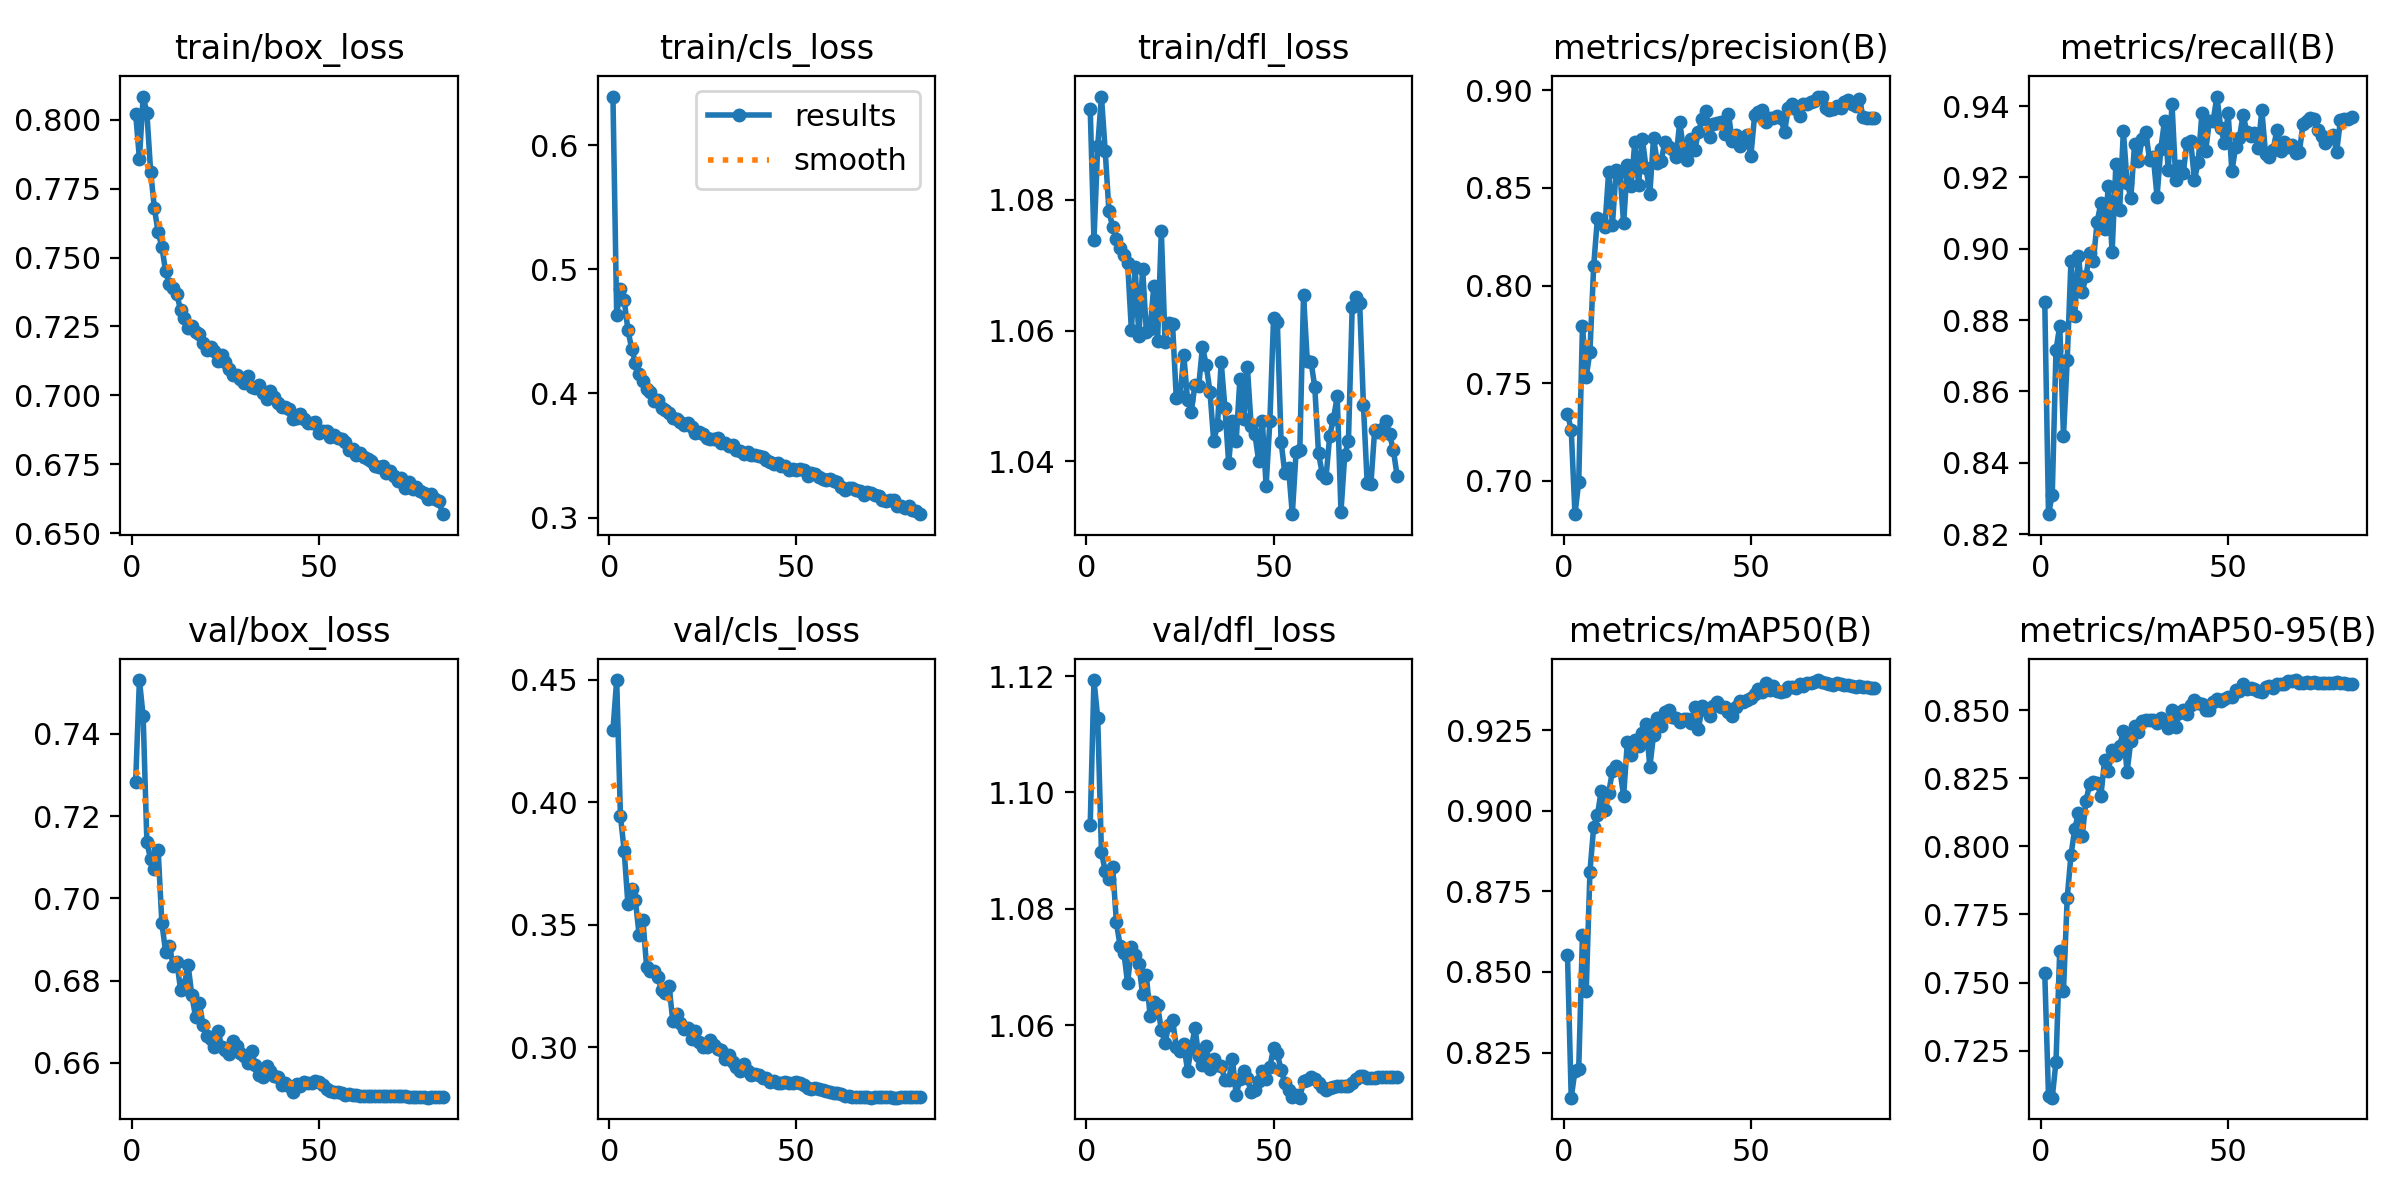

Source data for this figure (header and first rows):
epoch, time, train/box_loss, train/cls_loss, train/dfl_loss, metrics/precision(B), metrics/recall(B), metrics/mAP50(B), metrics/mAP50-95(B), val/box_loss, val/cls_loss, val/dfl_loss, lr/pg0, lr/pg1, lr/pg2
1, 4474, 0.8022, 0.6391, 1.094, 0.7343, 0.8852, 0.8552, 0.7534, 0.7284, 0.4294, 1.094, 0.003329, 0.003329, 0.003329
2, 5151, 0.7859, 0.4636, 1.074, 0.7261, 0.8256, 0.811, 0.7084, 0.7531, 0.4499, 1.119, 0.006661, 0.006661, 0.006661
3, 5824, 0.8084, 0.484, 1.088, 0.683, 0.8311, 0.8194, 0.7077, 0.7443, 0.3945, 1.113, 0.009986, 0.009986, 0.009986
4, 6492, 0.8025, 0.4754, 1.096, 0.6994, 0.8715, 0.8199, 0.721, 0.7136, 0.3803, 1.09, 0.009978, 0.009978, 0.009978
5, 7159, 0.7812, 0.4512, 1.088, 0.7793, 0.8784, 0.8613, 0.7616, 0.7095, 0.3584, 1.087, 0.009961, 0.009961, 0.009961
6, 7828, 0.7679, 0.4362, 1.078, 0.7531, 0.8475, 0.844, 0.747, 0.7072, 0.3645, 1.085, 0.009938, 0.009938, 0.009938
7, 8495, 0.7592, 0.4245, 1.076, 0.7662, 0.8688, 0.8811, 0.7811, 0.7118, 0.3601, 1.087, 0.009911, 0.009911, 0.009911
8, 9168, 0.7539, 0.4158, 1.074, 0.8101, 0.8965, 0.8951, 0.7968, 0.694, 0.3458, 1.078, 0.00988, 0.00988, 0.00988
9, 9841, 0.745, 0.4104, 1.073, 0.8345, 0.8811, 0.8986, 0.8063, 0.687, 0.352, 1.074, 0.009843, 0.009843, 0.009843
10, 10512, 0.7404, 0.404, 1.072, 0.8334, 0.898, 0.9062, 0.8124, 0.6885, 0.3329, 1.072, 0.009801, 0.009801, 0.009801
11, 11185, 0.739, 0.4012, 1.07, 0.8301, 0.8877, 0.9004, 0.8037, 0.6836, 0.3313, 1.067, 0.009755, 0.009755, 0.009755
12, 11856, 0.7366, 0.3939, 1.06, 0.8583, 0.8922, 0.9055, 0.8166, 0.6844, 0.331, 1.073, 0.009704, 0.009704, 0.009704
13, 12532, 0.7309, 0.3944, 1.07, 0.8311, 0.8989, 0.9123, 0.8229, 0.6778, 0.3286, 1.072, 0.009649, 0.009649, 0.009649
14, 13203, 0.7279, 0.388, 1.059, 0.859, 0.8966, 0.9139, 0.8238, 0.679, 0.3232, 1.07, 0.009589, 0.009589, 0.009589
15, 13875, 0.7242, 0.3869, 1.069, 0.8583, 0.9076, 0.9126, 0.8233, 0.6839, 0.3221, 1.065, 0.009524, 0.009524, 0.009524
16, 14546, 0.7253, 0.384, 1.06, 0.8318, 0.9127, 0.9046, 0.8186, 0.6765, 0.325, 1.069, 0.009455, 0.009455, 0.009455
17, 15219, 0.7229, 0.3799, 1.06, 0.8619, 0.9055, 0.9214, 0.8317, 0.6712, 0.3106, 1.062, 0.009382, 0.009382, 0.009382
18, 15895, 0.7224, 0.3795, 1.067, 0.8509, 0.9176, 0.9172, 0.8276, 0.6746, 0.3134, 1.064, 0.009304, 0.009304, 0.009304
19, 16568, 0.7191, 0.3771, 1.058, 0.8735, 0.899, 0.9219, 0.8356, 0.6693, 0.3097, 1.063, 0.009222, 0.009222, 0.009222
20, 17242, 0.7164, 0.3746, 1.075, 0.8517, 0.9236, 0.92, 0.8335, 0.6666, 0.3075, 1.059, 0.009135, 0.009135, 0.009135
21, 17917, 0.7176, 0.3764, 1.058, 0.8751, 0.9107, 0.924, 0.8368, 0.6658, 0.308, 1.057, 0.009045, 0.009045, 0.009045
22, 18594, 0.7159, 0.373, 1.061, 0.8602, 0.933, 0.9269, 0.8423, 0.664, 0.3034, 1.06, 0.008951, 0.008951, 0.008951
23, 19269, 0.7126, 0.3681, 1.061, 0.8469, 0.9185, 0.9136, 0.8273, 0.6678, 0.3067, 1.061, 0.008853, 0.008853, 0.008853
24, 19942, 0.7145, 0.369, 1.05, 0.8757, 0.9143, 0.9236, 0.8388, 0.6639, 0.302, 1.056, 0.008751, 0.008751, 0.008751
25, 20613, 0.7121, 0.3671, 1.05, 0.8627, 0.9294, 0.9288, 0.8441, 0.6631, 0.3002, 1.056, 0.008645, 0.008645, 0.008645
26, 21287, 0.7095, 0.3645, 1.056, 0.8635, 0.9246, 0.9264, 0.8419, 0.6621, 0.3, 1.057, 0.008536, 0.008536, 0.008536
27, 21960, 0.7074, 0.3637, 1.049, 0.8733, 0.9308, 0.9306, 0.846, 0.6653, 0.3031, 1.052, 0.008423, 0.008423, 0.008423
28, 22633, 0.7074, 0.3635, 1.048, 0.8712, 0.9327, 0.9314, 0.8465, 0.664, 0.3009, 1.056, 0.008307, 0.008307, 0.008307
29, 23306, 0.7058, 0.3638, 1.052, 0.8698, 0.925, 0.9291, 0.8462, 0.6623, 0.2994, 1.06, 0.008187, 0.008187, 0.008187
30, 23976, 0.7044, 0.3601, 1.052, 0.8656, 0.9258, 0.9288, 0.8466, 0.6617, 0.2987, 1.055, 0.008065, 0.008065, 0.008065
31, 24648, 0.7069, 0.3601, 1.058, 0.8838, 0.9146, 0.9275, 0.8453, 0.6599, 0.2953, 1.053, 0.007939, 0.007939, 0.007939
32, 25322, 0.7029, 0.3574, 1.055, 0.8694, 0.9279, 0.9285, 0.8471, 0.6628, 0.297, 1.057, 0.007811, 0.007811, 0.007811
33, 25996, 0.7025, 0.3582, 1.051, 0.8642, 0.9359, 0.9285, 0.8455, 0.6594, 0.294, 1.052, 0.007679, 0.007679, 0.007679
34, 26667, 0.7039, 0.3546, 1.043, 0.8748, 0.9222, 0.9271, 0.8434, 0.6571, 0.2918, 1.054, 0.007545, 0.007545, 0.007545
35, 27340, 0.7007, 0.3533, 1.046, 0.8696, 0.9405, 0.9323, 0.8501, 0.6567, 0.2902, 1.053, 0.007409, 0.007409, 0.007409
36, 28015, 0.6985, 0.3511, 1.055, 0.8784, 0.9194, 0.9255, 0.8437, 0.6593, 0.2931, 1.053, 0.00727, 0.00727, 0.00727
37, 28689, 0.7017, 0.3529, 1.048, 0.8854, 0.9231, 0.9325, 0.8491, 0.658, 0.2903, 1.051, 0.007129, 0.007129, 0.007129
38, 29364, 0.6994, 0.3505, 1.04, 0.8894, 0.9214, 0.9312, 0.8502, 0.6567, 0.2886, 1.051, 0.006986, 0.006986, 0.006986
39, 30038, 0.6971, 0.3502, 1.046, 0.8761, 0.9298, 0.9293, 0.8487, 0.6565, 0.2891, 1.054, 0.006841, 0.006841, 0.006841
40, 30712, 0.6959, 0.3494, 1.043, 0.8826, 0.9302, 0.9325, 0.8518, 0.6547, 0.2888, 1.048, 0.006694, 0.006694, 0.006694
41, 31390, 0.6958, 0.3488, 1.053, 0.883, 0.9193, 0.9336, 0.8537, 0.6551, 0.2875, 1.051, 0.006545, 0.006545, 0.006545
42, 32068, 0.695, 0.3463, 1.046, 0.8835, 0.9243, 0.932, 0.8528, 0.6543, 0.2875, 1.052, 0.006395, 0.006395, 0.006395
43, 32743, 0.6915, 0.345, 1.054, 0.8775, 0.9382, 0.9321, 0.8524, 0.6529, 0.286, 1.051, 0.006244, 0.006244, 0.006244
44, 33421, 0.6918, 0.3435, 1.045, 0.8881, 0.9275, 0.9308, 0.8502, 0.6549, 0.286, 1.049, 0.006091, 0.006091, 0.006091
45, 34097, 0.6932, 0.3439, 1.044, 0.8742, 0.9358, 0.9293, 0.8502, 0.6544, 0.2856, 1.049, 0.005937, 0.005937, 0.005937
46, 34774, 0.6915, 0.3417, 1.04, 0.8772, 0.9359, 0.9321, 0.8529, 0.6553, 0.2856, 1.05, 0.005783, 0.005783, 0.005783
47, 35449, 0.69, 0.3412, 1.046, 0.8716, 0.9427, 0.934, 0.8543, 0.6552, 0.2859, 1.052, 0.005627, 0.005627, 0.005627
48, 36127, 0.6901, 0.3386, 1.036, 0.875, 0.934, 0.9338, 0.8535, 0.6551, 0.2855, 1.051, 0.005471, 0.005471, 0.005471
49, 36803, 0.6905, 0.3389, 1.046, 0.8771, 0.9298, 0.9343, 0.8539, 0.6556, 0.2853, 1.053, 0.005314, 0.005314, 0.005314
50, 37478, 0.6863, 0.3386, 1.062, 0.8664, 0.9379, 0.9351, 0.8548, 0.6554, 0.2858, 1.056, 0.005158, 0.005158, 0.005158
51, 38156, 0.6871, 0.3388, 1.061, 0.8871, 0.9217, 0.9361, 0.8549, 0.6546, 0.2854, 1.055, 0.005, 0.005, 0.005
52, 38833, 0.6871, 0.3386, 1.043, 0.8887, 0.9285, 0.9376, 0.8575, 0.6535, 0.2845, 1.052, 0.004843, 0.004843, 0.004843
53, 39509, 0.685, 0.3339, 1.038, 0.8897, 0.9311, 0.9368, 0.857, 0.6532, 0.2835, 1.05, 0.004687, 0.004687, 0.004687
54, 40182, 0.6856, 0.3362, 1.039, 0.8838, 0.9376, 0.9397, 0.8594, 0.653, 0.283, 1.049, 0.00453, 0.00453, 0.00453
55, 40860, 0.6843, 0.3351, 1.032, 0.886, 0.9326, 0.9374, 0.8577, 0.6529, 0.2833, 1.048, 0.004374, 0.004374, 0.004374
56, 41535, 0.6841, 0.3327, 1.041, 0.8856, 0.9315, 0.9386, 0.8583, 0.6526, 0.283, 1.048, 0.004218, 0.004218, 0.004218
57, 42210, 0.6832, 0.3314, 1.042, 0.8866, 0.9325, 0.9373, 0.8577, 0.6521, 0.2824, 1.048, 0.004064, 0.004064, 0.004064
58, 42885, 0.6803, 0.3302, 1.065, 0.8855, 0.9283, 0.9369, 0.857, 0.6524, 0.2823, 1.05, 0.00391, 0.00391, 0.00391
59, 43560, 0.6805, 0.3309, 1.055, 0.8787, 0.9388, 0.9373, 0.8567, 0.6522, 0.2817, 1.051, 0.003757, 0.003757, 0.003757
60, 44235, 0.6784, 0.3297, 1.055, 0.891, 0.9266, 0.9385, 0.8586, 0.6521, 0.2815, 1.051, 0.003606, 0.003606, 0.003606
... 23 more rows
